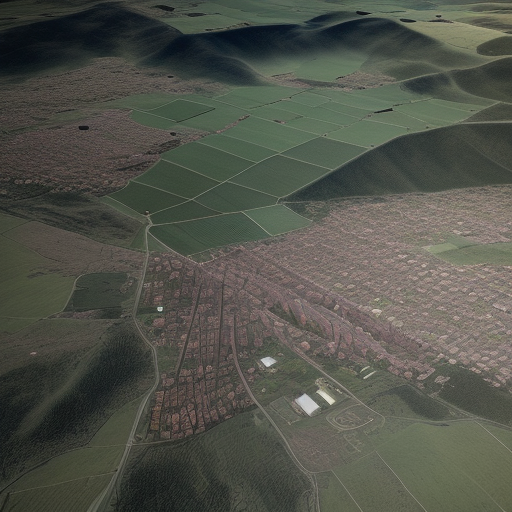
Generation parameters embedded in this image by AUTOMATIC1111 Stable Diffusion web UI or a fork of it (Forge, ...) (PNG 'parameters' text chunk):
Top-down drone satellite view, rural landscape, like google map satellite images, urban landscape, realistic, cinematic lighting, day, atmospheric perspective, immersive,
Negative prompt: circle
Steps: 20, Sampler: Euler a, CFG scale: 7, Seed: 3294986983, Size: 512x512, Model hash: d7fc69397d, Model: realisticVisionV50_v50VAE, Version: v1.5.1